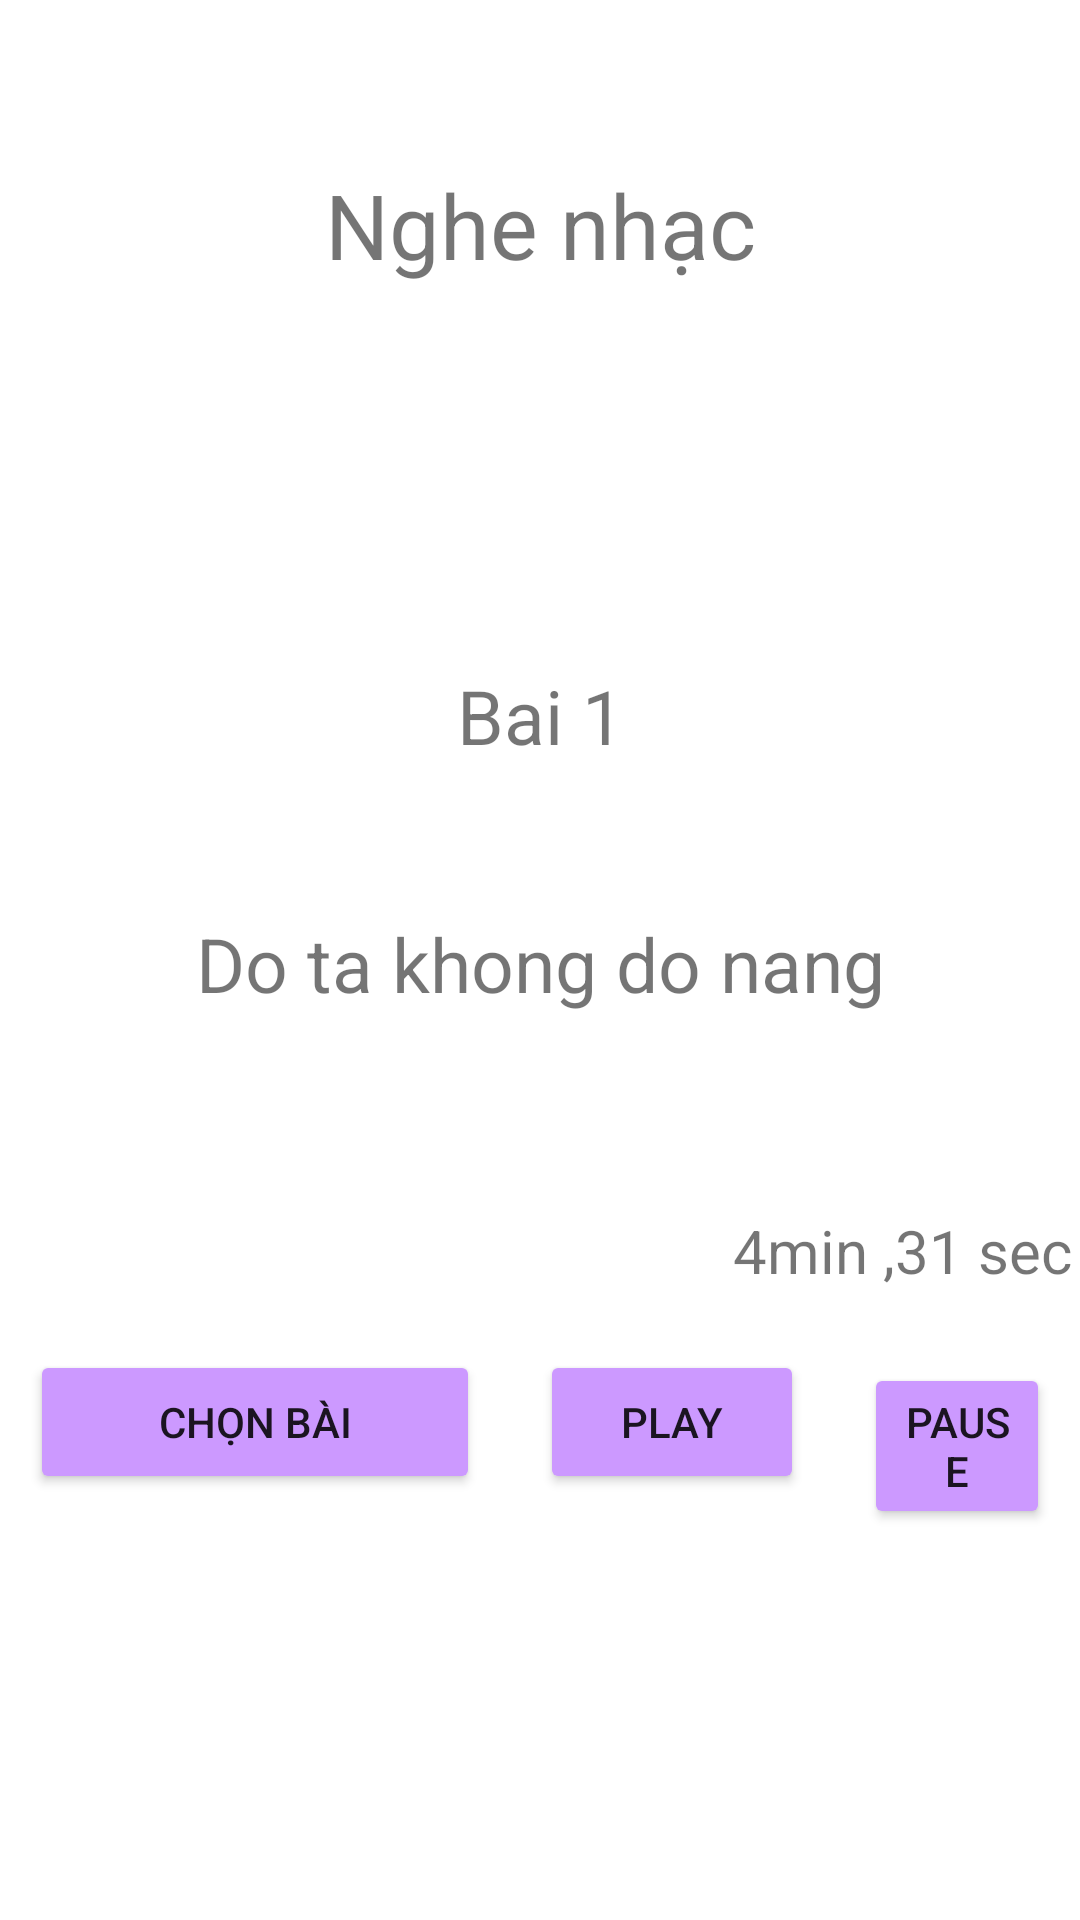

Reconstruct the res/layout file that produces this screen, plus the resources it refers to.
<!-- AndroidManifest.xml: application theme Theme.Appnghenhac -->
<!-- res/layout/activity_main.xml -->
<?xml version="1.0" encoding="utf-8"?>
<androidx.constraintlayout.widget.ConstraintLayout xmlns:android="http://schemas.android.com/apk/res/android"
    xmlns:app="http://schemas.android.com/apk/res-auto"
    xmlns:tools="http://schemas.android.com/tools"
    android:layout_width="match_parent"
    android:layout_height="match_parent"
    tools:context=".MainActivity">

    <TableRow
        android:id="@+id/tableRow"
        android:layout_width="match_parent"
        android:layout_height="200dp"
        app:layout_constraintBottom_toBottomOf="parent"
        app:layout_constraintEnd_toEndOf="parent"
        app:layout_constraintHorizontal_bias="0.0"
        app:layout_constraintStart_toStartOf="parent">

        <Button
            android:id="@+id/btnChonBai"
            android:layout_width="150dp"
            android:layout_height="wrap_content"
            android:layout_margin="10dp"
            android:backgroundTint="#CC99FF"
            android:text="Chọn bài" />

        <Button
            android:id="@+id/btnPlay"
            android:layout_width="wrap_content"
            android:layout_height="wrap_content"
            android:layout_margin="10dp"
            android:backgroundTint="#CC99FF"
            android:text="Play" />

        <Button
            android:id="@+id/btnPause"
            android:layout_width="wrap_content"
            android:layout_height="wrap_content"
            android:layout_margin="10dp"
            android:backgroundTint="#CC99FF"
            android:text="Pause" />
    </TableRow>

    <TextView
        android:id="@+id/textView"
        android:layout_width="match_parent"
        android:layout_height="150dp"
        android:gravity="center"
        android:text="Nghe nhạc"
        android:textSize="30dp"
        app:layout_constraintEnd_toEndOf="parent"
        app:layout_constraintStart_toStartOf="parent"
        app:layout_constraintTop_toTopOf="parent" />

    <TextView
        android:id="@+id/tvNumberSong"
        android:layout_width="wrap_content"
        android:layout_height="wrap_content"
        android:text="Bai 1"
        android:textSize="25dp"
        app:layout_constraintBottom_toTopOf="@+id/tableRow"
        app:layout_constraintEnd_toEndOf="parent"
        app:layout_constraintStart_toStartOf="parent"
        app:layout_constraintTop_toBottomOf="@+id/textView"
        app:layout_constraintVertical_bias="0.279" />

    <TextView
        android:id="@+id/textView3"
        android:layout_width="match_parent"
        android:layout_height="61dp"
        android:text="Do ta khong do nang"
        android:textSize="25dp"
        android:gravity="center"
        app:layout_constraintBottom_toTopOf="@+id/tableRow"
        app:layout_constraintEnd_toEndOf="parent"
        app:layout_constraintHorizontal_bias="0.498"
        app:layout_constraintStart_toStartOf="parent"
        app:layout_constraintTop_toBottomOf="@+id/tvNumberSong"
        app:layout_constraintVertical_bias="0.287" />

    <TextView
        android:id="@+id/textView4"
        android:layout_width="300dp"
        android:layout_height="30dp"
        android:text="4min ,31 sec"
        android:textSize="20dp"
        android:gravity="right"
        app:layout_constraintBottom_toTopOf="@+id/tableRow"
        app:layout_constraintEnd_toEndOf="parent"
        app:layout_constraintHorizontal_bias="0.954"
        app:layout_constraintStart_toStartOf="parent"
        app:layout_constraintTop_toBottomOf="@+id/textView3"
        app:layout_constraintVertical_bias="0.887" />
</androidx.constraintlayout.widget.ConstraintLayout>
<!-- resources referenced by this layout -->
<resources>
  <style name="Theme.Appnghenhac" parent="Theme.MaterialComponents.DayNight.DarkActionBar">
          
          <item name="colorPrimary">@color/purple_500</item>
          <item name="colorPrimaryVariant">@color/purple_700</item>
          <item name="colorOnPrimary">@color/white</item>
          
          <item name="colorSecondary">@color/teal_200</item>
          <item name="colorSecondaryVariant">@color/teal_700</item>
          <item name="colorOnSecondary">@color/black</item>
          
          <item name="android:statusBarColor" tools:targetApi="l">?attr/colorPrimaryVariant</item>
          
      </style>
  <!-- not gathered from this repository: default colours our renderer supplied (Android Studio template values) -->
  <color name="purple_500">#FF6200EE</color>
  <color name="purple_700">#FF3700B3</color>
  <color name="teal_200">#FF03DAC5</color>
  <color name="teal_700">#FF018786</color>
  <color name="black">#FF000000</color>
  <color name="white">#FFFFFFFF</color>
</resources>
